Run: headless pygame with SDL's dummy video driver; simulated clock (each Clock.tick advances the game by its frame time, no real sleeping); random seed 0; keys injected as events and as key.get_pressed() state; no mouse input.
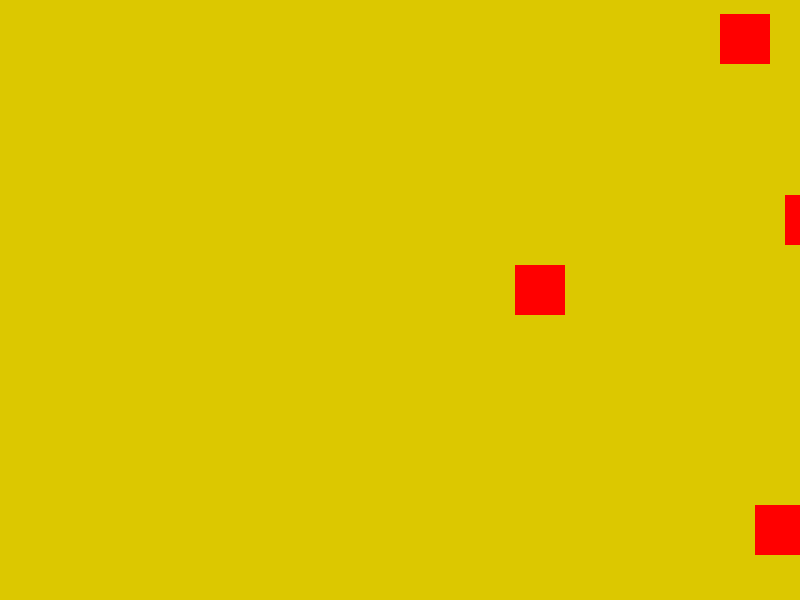
Frame 1 of 2 · flips 1–60 · no input
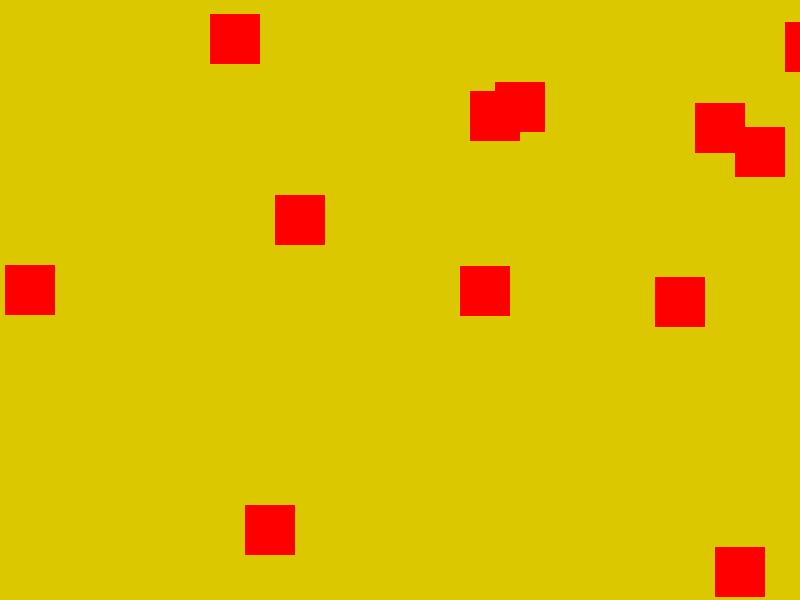
Frame 2 of 2 · flips 61–180 · tapped SPACE, RETURN · held RIGHT (→), D (game ended)

The pygame program that drew these frames:


import pygame
import random

#  this helps us Initialize Pygame
pygame.init()

#  these settings must be Constants
WIDTH, HEIGHT = 800, 600
PLAYER_WIDTH, PLAYER_HEIGHT = 50, 50
OBSTACLE_WIDTH, OBSTACLE_HEIGHT = 50, 50
PLAYER_COLOR = (0, 255, 0)
OBSTACLE_COLOR = (255, 0, 0)
BACKGROUND_COLOR = (220, 200, 0)
SPEED = 5
GRAVITY = 1

# Create the window
screen = pygame.display.set_mode((WIDTH, HEIGHT))
pygame.display.set_caption("Running Obstacle Game")

# Load player image
player_image = pygame.Surface((PLAYER_WIDTH, PLAYER_HEIGHT))
player_image.fill(PLAYER_COLOR)

# Initialize player's position and velocity
player_x, player_y = WIDTH // 4, HEIGHT // 2
player_velocity = 0

# we use this to store obstacles
obstacles = []

#  this Clock is used to control the frame rate
clock = pygame.time.Clock()

#  this Function is used to generate obstacles
def spawn_obstacle():
    obstacle_x = WIDTH
    obstacle_y = random.randint(0, HEIGHT - OBSTACLE_HEIGHT)
    obstacles.append([obstacle_x, obstacle_y])

# Game loop
running = True
score = 0

while running:
    for event in pygame.event.get():
        if event.type == pygame.QUIT:
            running = False

    # Handle player input
    keys = pygame.key.get_pressed()
    if keys[pygame.K_SPACE]:
        player_velocity = -15  # Jump by setting a negative velocity

    # Update player position
    player_y += player_velocity
    player_velocity += GRAVITY

    # Keep the player within the screen bounds
    if player_y >= HEIGHT - PLAYER_HEIGHT:
        player_y = HEIGHT - PLAYER_HEIGHT
        player_velocity = 0

    # creating new  new obstacles
    if random.randint(1, 100) < 10:
        spawn_obstacle()

    # Update obstacle positions and remove if they go off-screen
    for obstacle in obstacles:
        obstacle[0] -= SPEED

    obstacles = [obstacle for obstacle in obstacles if obstacle[0] > -OBSTACLE_WIDTH]

    #  this helps us Check for collisions
    for obstacle in obstacles:
        if (
            player_x < obstacle[0] + OBSTACLE_WIDTH
            and player_x + PLAYER_WIDTH > obstacle[0]
            and player_y < obstacle[1] + OBSTACLE_HEIGHT
            and player_y + PLAYER_HEIGHT > obstacle[1]
        ):
            running = False

    # Clear the screen
    screen.fill(BACKGROUND_COLOR)

    

    # Draw the obstacles
    for obstacle in obstacles:
        pygame.draw.rect(screen, OBSTACLE_COLOR, (obstacle[0], obstacle[1], OBSTACLE_WIDTH, OBSTACLE_HEIGHT))

    # Update the display
    pygame.display.update()

    # Increase the score
    score += 1

    # Set the frame rate
    clock.tick(30)

# Game over
print("Game Over. Your Score:", score)

# Quit Pygame
pygame.quit()
